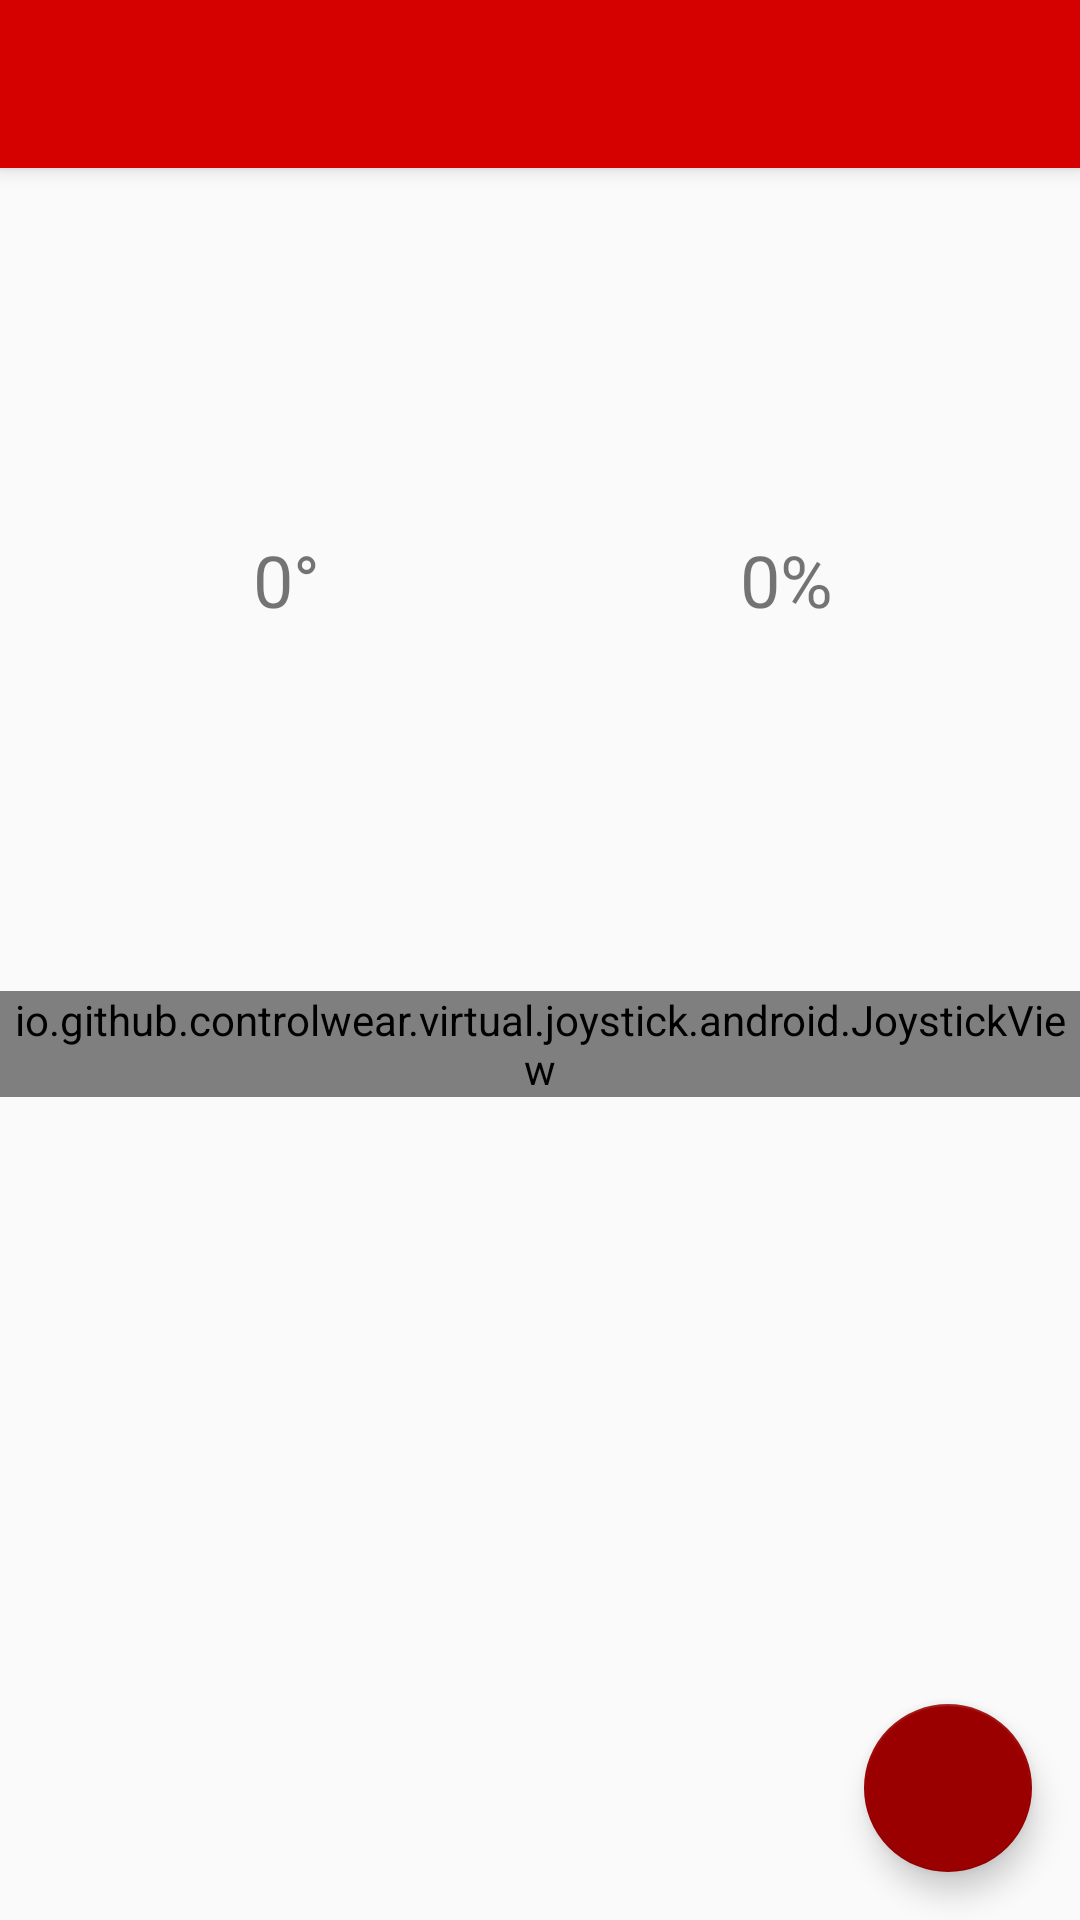

Android layout source for this screen:
<!-- AndroidManifest.xml: activity theme AppTheme.NoActionBar -->
<!-- res/layout/activity_main.xml -->
<?xml version="1.0" encoding="utf-8"?>
<androidx.coordinatorlayout.widget.CoordinatorLayout xmlns:android="http://schemas.android.com/apk/res/android"
    xmlns:app="http://schemas.android.com/apk/res-auto"
    xmlns:tools="http://schemas.android.com/tools"
    android:layout_width="match_parent"
    android:layout_height="match_parent"
    tools:context=".MainActivity">

    <com.google.android.material.appbar.AppBarLayout
        android:layout_width="match_parent"
        android:layout_height="wrap_content"
        android:theme="@style/AppTheme.AppBarOverlay">

        <androidx.appcompat.widget.Toolbar
            android:id="@+id/toolbar"
            android:layout_width="match_parent"
            android:layout_height="?attr/actionBarSize"
            android:background="?attr/colorPrimary"
            app:popupTheme="@style/AppTheme.PopupOverlay" />

    </com.google.android.material.appbar.AppBarLayout>

    <include layout="@layout/content_main" />

    <com.google.android.material.floatingactionbutton.FloatingActionButton
        android:id="@+id/fab"
        android:layout_width="wrap_content"
        android:layout_height="wrap_content"
        android:layout_gravity="bottom|end"
        android:layout_margin="@dimen/fab_margin"
        app:srcCompat="@drawable/ic_home"
        tools:ignore="VectorDrawableCompat" />

</androidx.coordinatorlayout.widget.CoordinatorLayout>
<!-- res/layout/content_main.xml (included above) -->
<?xml version="1.0" encoding="utf-8"?>
<androidx.constraintlayout.widget.ConstraintLayout xmlns:android="http://schemas.android.com/apk/res/android"
    xmlns:app="http://schemas.android.com/apk/res-auto"
    xmlns:tools="http://schemas.android.com/tools"
    android:layout_width="match_parent"
    android:layout_height="match_parent"
    app:layout_behavior="@string/appbar_scrolling_view_behavior"
    tools:context=".MainActivity"
    tools:showIn="@layout/activity_main">


    <TextView
        android:id="@+id/textView_angle"
        android:layout_width="wrap_content"
        android:layout_height="wrap_content"
        android:text="@string/default_angle"
        android:textSize="@dimen/default_text_size"
        app:layout_constraintBottom_toTopOf="@+id/joystickView"
        app:layout_constraintEnd_toEndOf="parent"
        app:layout_constraintHorizontal_bias="0.25"
        app:layout_constraintStart_toStartOf="parent"
        app:layout_constraintTop_toTopOf="parent" />

    <TextView
        android:id="@+id/textView_strength"
        android:layout_width="wrap_content"
        android:layout_height="wrap_content"
        android:text="@string/default_strength"
        android:textSize="@dimen/default_text_size"
        app:layout_constraintBottom_toTopOf="@+id/joystickView"
        app:layout_constraintEnd_toEndOf="parent"
        app:layout_constraintHorizontal_bias="0.75"
        app:layout_constraintStart_toStartOf="parent"
        app:layout_constraintTop_toTopOf="parent" />

    <io.github.controlwear.virtual.joystick.android.JoystickView
        android:id="@+id/joystickView"
        android:layout_width="wrap_content"
        android:layout_height="wrap_content"
        android:layout_alignParentBottom="true"
        android:layout_margin="32dp"
        app:JV_backgroundColor="@color/colorPrimary"
        app:JV_buttonColor="@color/colorAccent"
        app:JV_fixedCenter="false"
        app:layout_constraintBottom_toBottomOf="parent"
        app:layout_constraintEnd_toEndOf="parent"
        app:layout_constraintStart_toStartOf="parent"
        app:layout_constraintTop_toTopOf="parent" />


</androidx.constraintlayout.widget.ConstraintLayout>
<!-- resources referenced by this layout -->
<resources>
  <color name="colorPrimary">#d50000</color>
  <dimen name="default_text_size">24sp</dimen>
  <dimen name="fab_margin">16dp</dimen>
  <string name="default_angle">0°</string>
  <string name="default_strength">0%</string>
  <style name="AppTheme.AppBarOverlay" parent="ThemeOverlay.AppCompat.Dark.ActionBar" />
  <style name="AppTheme.PopupOverlay" parent="ThemeOverlay.AppCompat.Light" />
  <style name="AppTheme.NoActionBar">
          <item name="windowActionBar">false</item>
          <item name="windowNoTitle">true</item>
      </style>
  <!-- not gathered from this repository: default colours our renderer supplied (Android Studio template values) -->
  <color name="colorAccent">#FF03DAC5</color>
</resources>
